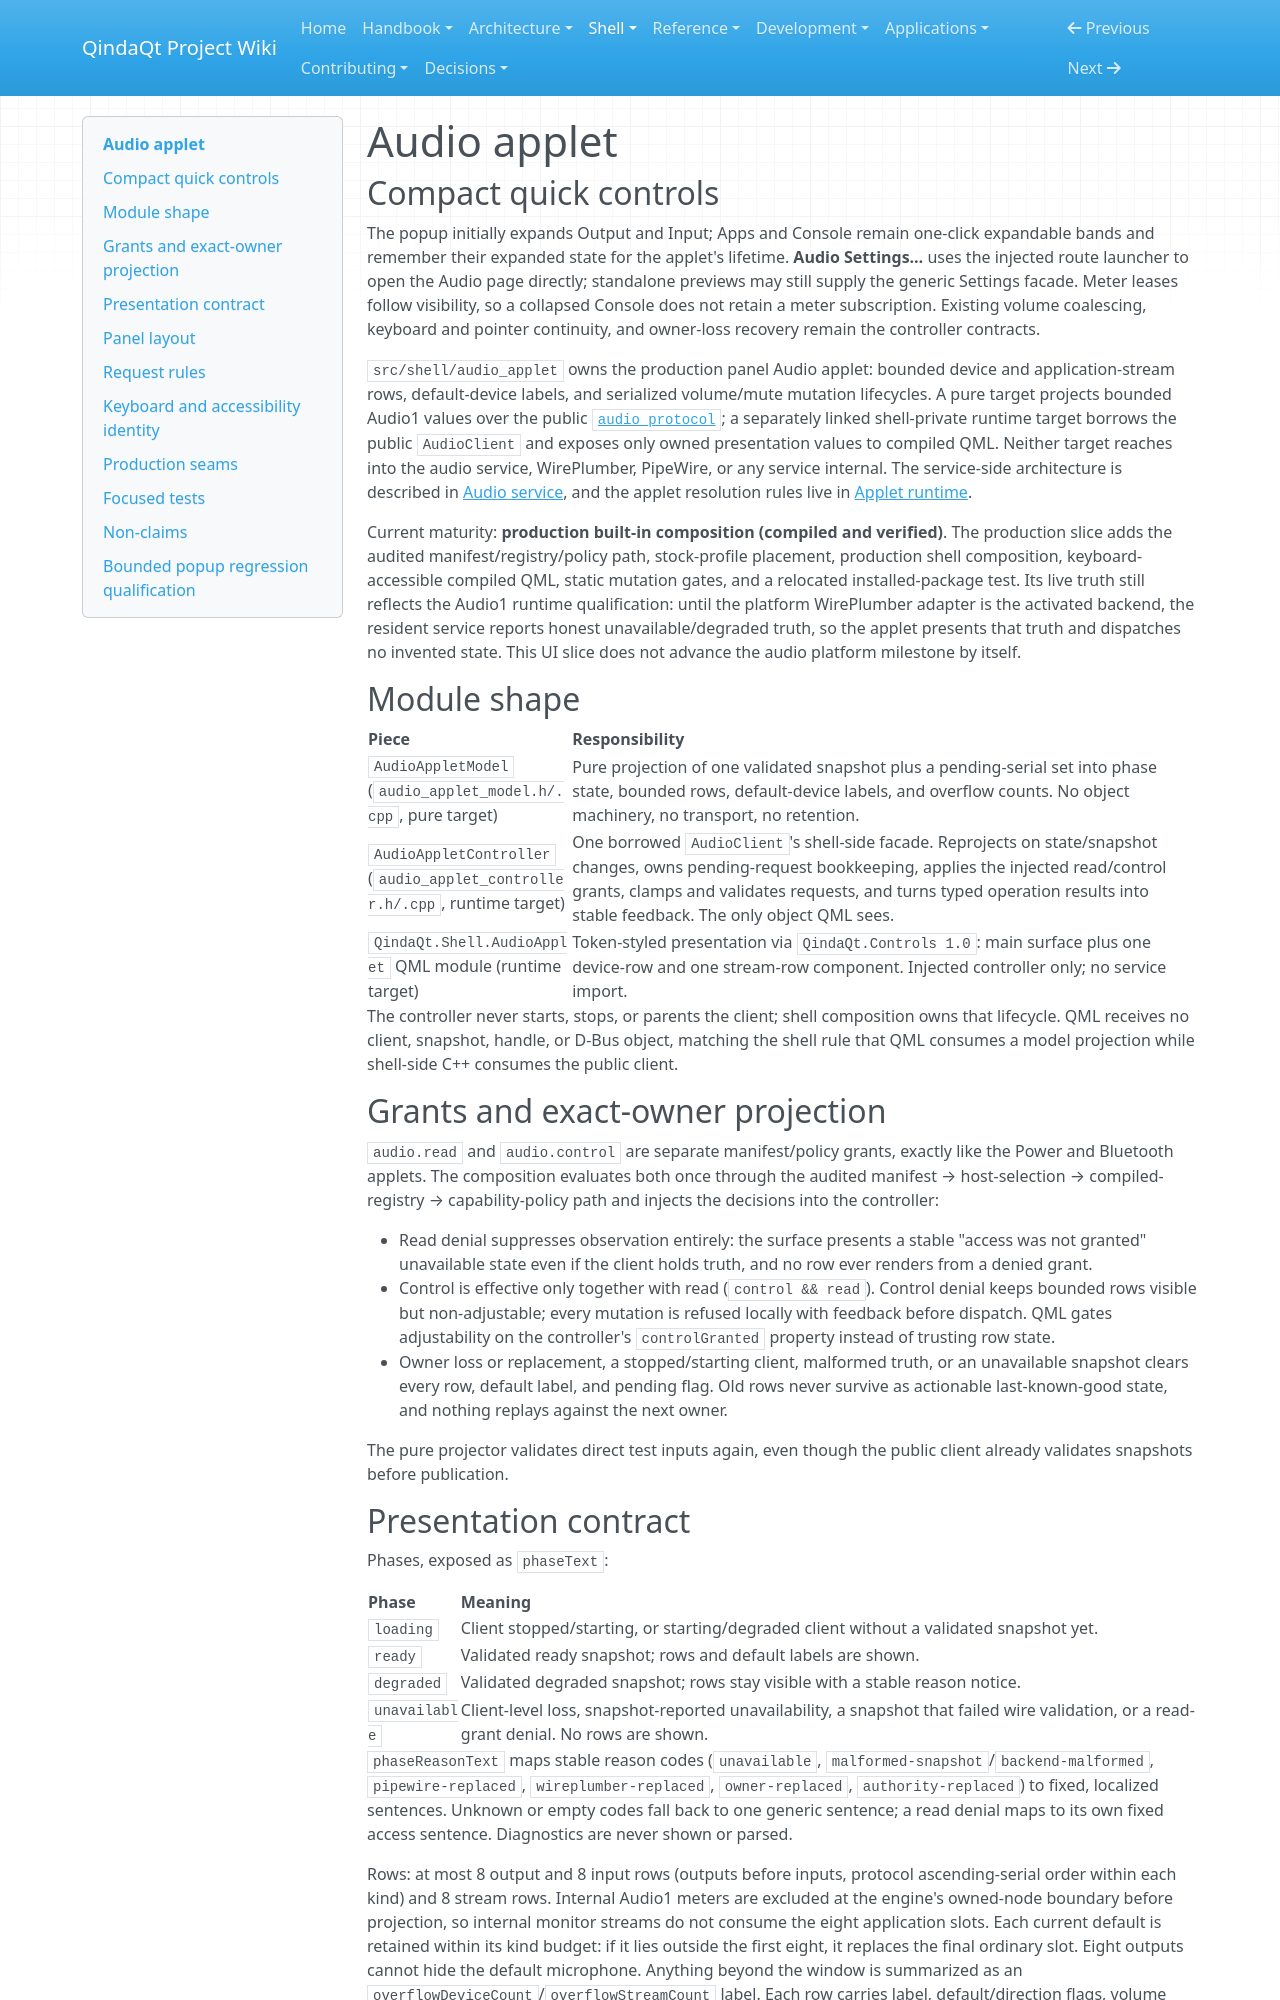

repository: Es00bac/QindaQt · page: shell/audio-applet.html · generator: mkdocs

# Audio applet

## Compact quick controls

The popup initially expands Output and Input; Apps and Console remain one-click
expandable bands and remember their expanded state for the applet's lifetime.
**Audio Settings…** uses the injected route launcher to open the Audio page
directly; standalone previews may still supply the generic Settings facade.
Meter leases follow visibility, so a collapsed Console does not retain a meter
subscription. Existing volume coalescing, keyboard and pointer continuity, and
owner-loss recovery remain the controller contracts.


`src/shell/audio_applet` owns the production panel Audio applet: bounded
device and application-stream rows, default-device labels, and serialized
volume/mute mutation lifecycles. A pure target projects bounded Audio1 values
over the public
[`audio_protocol`](../reference/audio1-v2.md); a separately linked
shell-private runtime target borrows the public `AudioClient` and exposes
only owned presentation values to compiled QML. Neither target reaches into
the audio service, WirePlumber, PipeWire, or any service internal. The
service-side architecture is described in
[Audio service](../architecture/audio-service.md), and the applet resolution
rules live in [Applet runtime](applet-runtime.md).

Current maturity: **production built-in composition (compiled and verified)**.
The production slice adds the audited manifest/registry/policy path,
stock-profile placement, production shell composition, keyboard-accessible
compiled QML, static mutation gates, and a relocated installed-package test.
Its live truth still reflects the Audio1 runtime qualification: until the
platform WirePlumber adapter is the activated backend, the resident service
reports honest unavailable/degraded truth, so the applet presents that truth
and dispatches no invented state. This UI slice does not advance the audio
platform milestone by itself.

## Module shape

| Piece | Responsibility |
| --- | --- |
| `AudioAppletModel` (`audio_applet_model.h/.cpp`, pure target) | Pure projection of one validated snapshot plus a pending-serial set into phase state, bounded rows, default-device labels, and overflow counts. No object machinery, no transport, no retention. |
| `AudioAppletController` (`audio_applet_controller.h/.cpp`, runtime target) | One borrowed `AudioClient`'s shell-side facade. Reprojects on state/snapshot changes, owns pending-request bookkeeping, applies the injected read/control grants, clamps and validates requests, and turns typed operation results into stable feedback. The only object QML sees. |
| `QindaQt.Shell.AudioApplet` QML module (runtime target) | Token-styled presentation via `QindaQt.Controls 1.0`: main surface plus one device-row and one stream-row component. Injected controller only; no service import. |

The controller never starts, stops, or parents the client; shell composition
owns that lifecycle. QML receives no client, snapshot, handle, or D-Bus
object, matching the shell rule that QML consumes a model projection while
shell-side C++ consumes the public client.

## Grants and exact-owner projection

`audio.read` and `audio.control` are separate manifest/policy grants, exactly
like the Power and Bluetooth applets. The composition evaluates both once
through the audited manifest → host-selection → compiled-registry →
capability-policy path and injects the decisions into the controller:

- Read denial suppresses observation entirely: the surface presents a stable
  "access was not granted" unavailable state even if the client holds truth,
  and no row ever renders from a denied grant.
- Control is effective only together with read (`control && read`). Control
  denial keeps bounded rows visible but non-adjustable; every mutation is
  refused locally with feedback before dispatch. QML gates adjustability on
  the controller's `controlGranted` property instead of trusting row state.
- Owner loss or replacement, a stopped/starting client, malformed truth, or
  an unavailable snapshot clears every row, default label, and pending flag.
  Old rows never survive as actionable last-known-good state, and nothing
  replays against the next owner.

The pure projector validates direct test inputs again, even though the
public client already validates snapshots before publication.
